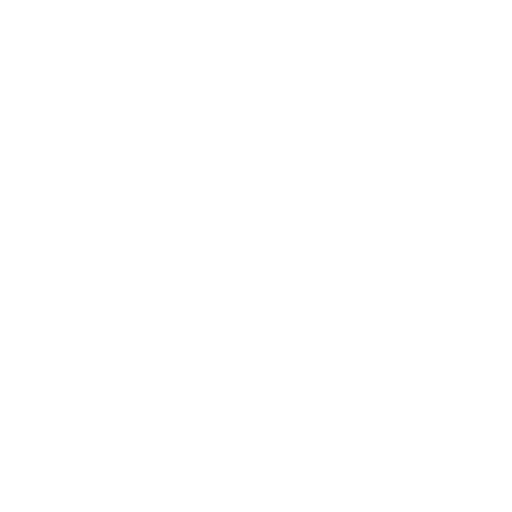
t = 0.00 s
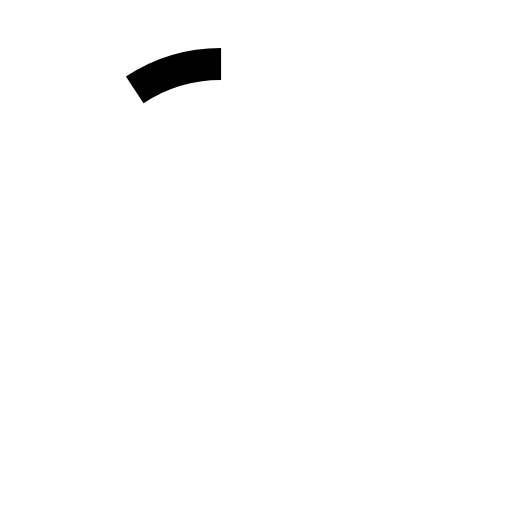
t = 1.30 s
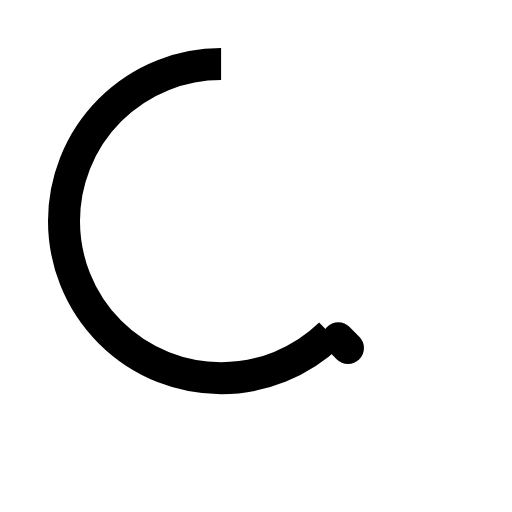
t = 2.30 s
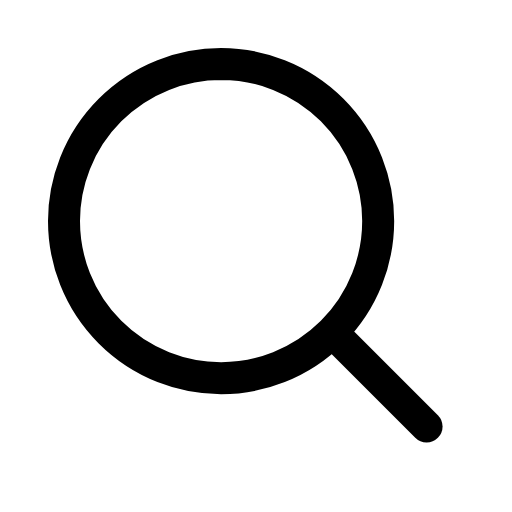
t = 3.55 s
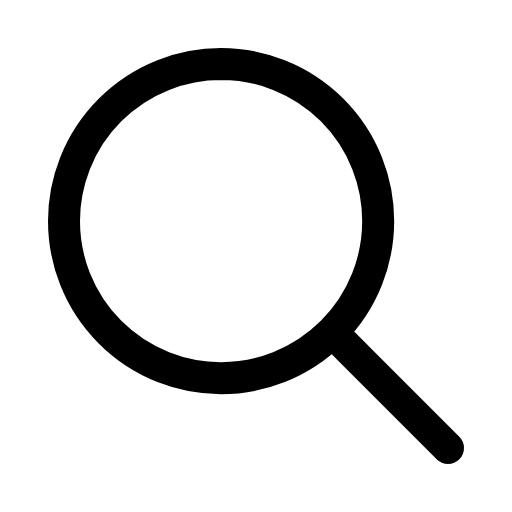
t = 4.55 s
t = 6.05 s: frame unchanged from t = 4.55 s, image omitted

The animated SVG that drew these frames (rendered in a browser with its animation timeline set to each time). Animation: 4 CSS @keyframes rules; one cycle of 7.20 s, repeats indefinitely.

<svg xmlns="http://www.w3.org/2000/svg" class="ionicon" viewBox="0 0 512 512" style=""><path d="M221.09 64a157.09 157.09 0 10157.09 157.09A157.1 157.1 0 00221.09 64z" fill="none" stroke="currentColor" stroke-miterlimit="10" stroke-width="32" class="wiZwHNor_0"></path><path fill="none" stroke="currentColor" stroke-linecap="round" stroke-miterlimit="10" stroke-width="32" d="M338.29 338.29L448 448" class="wiZwHNor_1"></path><style data-made-with="vivus-instant">.wiZwHNor_0{stroke-dasharray:988 990;stroke-dashoffset:989;animation:wiZwHNor_draw_0 7200ms ease-in 0ms infinite,wiZwHNor_fade 7200ms linear 0ms infinite;}.wiZwHNor_1{stroke-dasharray:156 158;stroke-dashoffset:157;animation:wiZwHNor_draw_1 7200ms ease-in 0ms infinite,wiZwHNor_fade 7200ms linear 0ms infinite;}@keyframes wiZwHNor_draw{100%{stroke-dashoffset:0;}}@keyframes wiZwHNor_fade{0%{stroke-opacity:1;}94.44444444444444%{stroke-opacity:1;}100%{stroke-opacity:0;}}@keyframes wiZwHNor_draw_0{11.11111111111111%{stroke-dashoffset: 989}38.88888888888889%{ stroke-dashoffset: 0;}100%{ stroke-dashoffset: 0;}}@keyframes wiZwHNor_draw_1{25%{stroke-dashoffset: 157}52.77777777777778%{ stroke-dashoffset: 0;}100%{ stroke-dashoffset: 0;}}</style></svg>